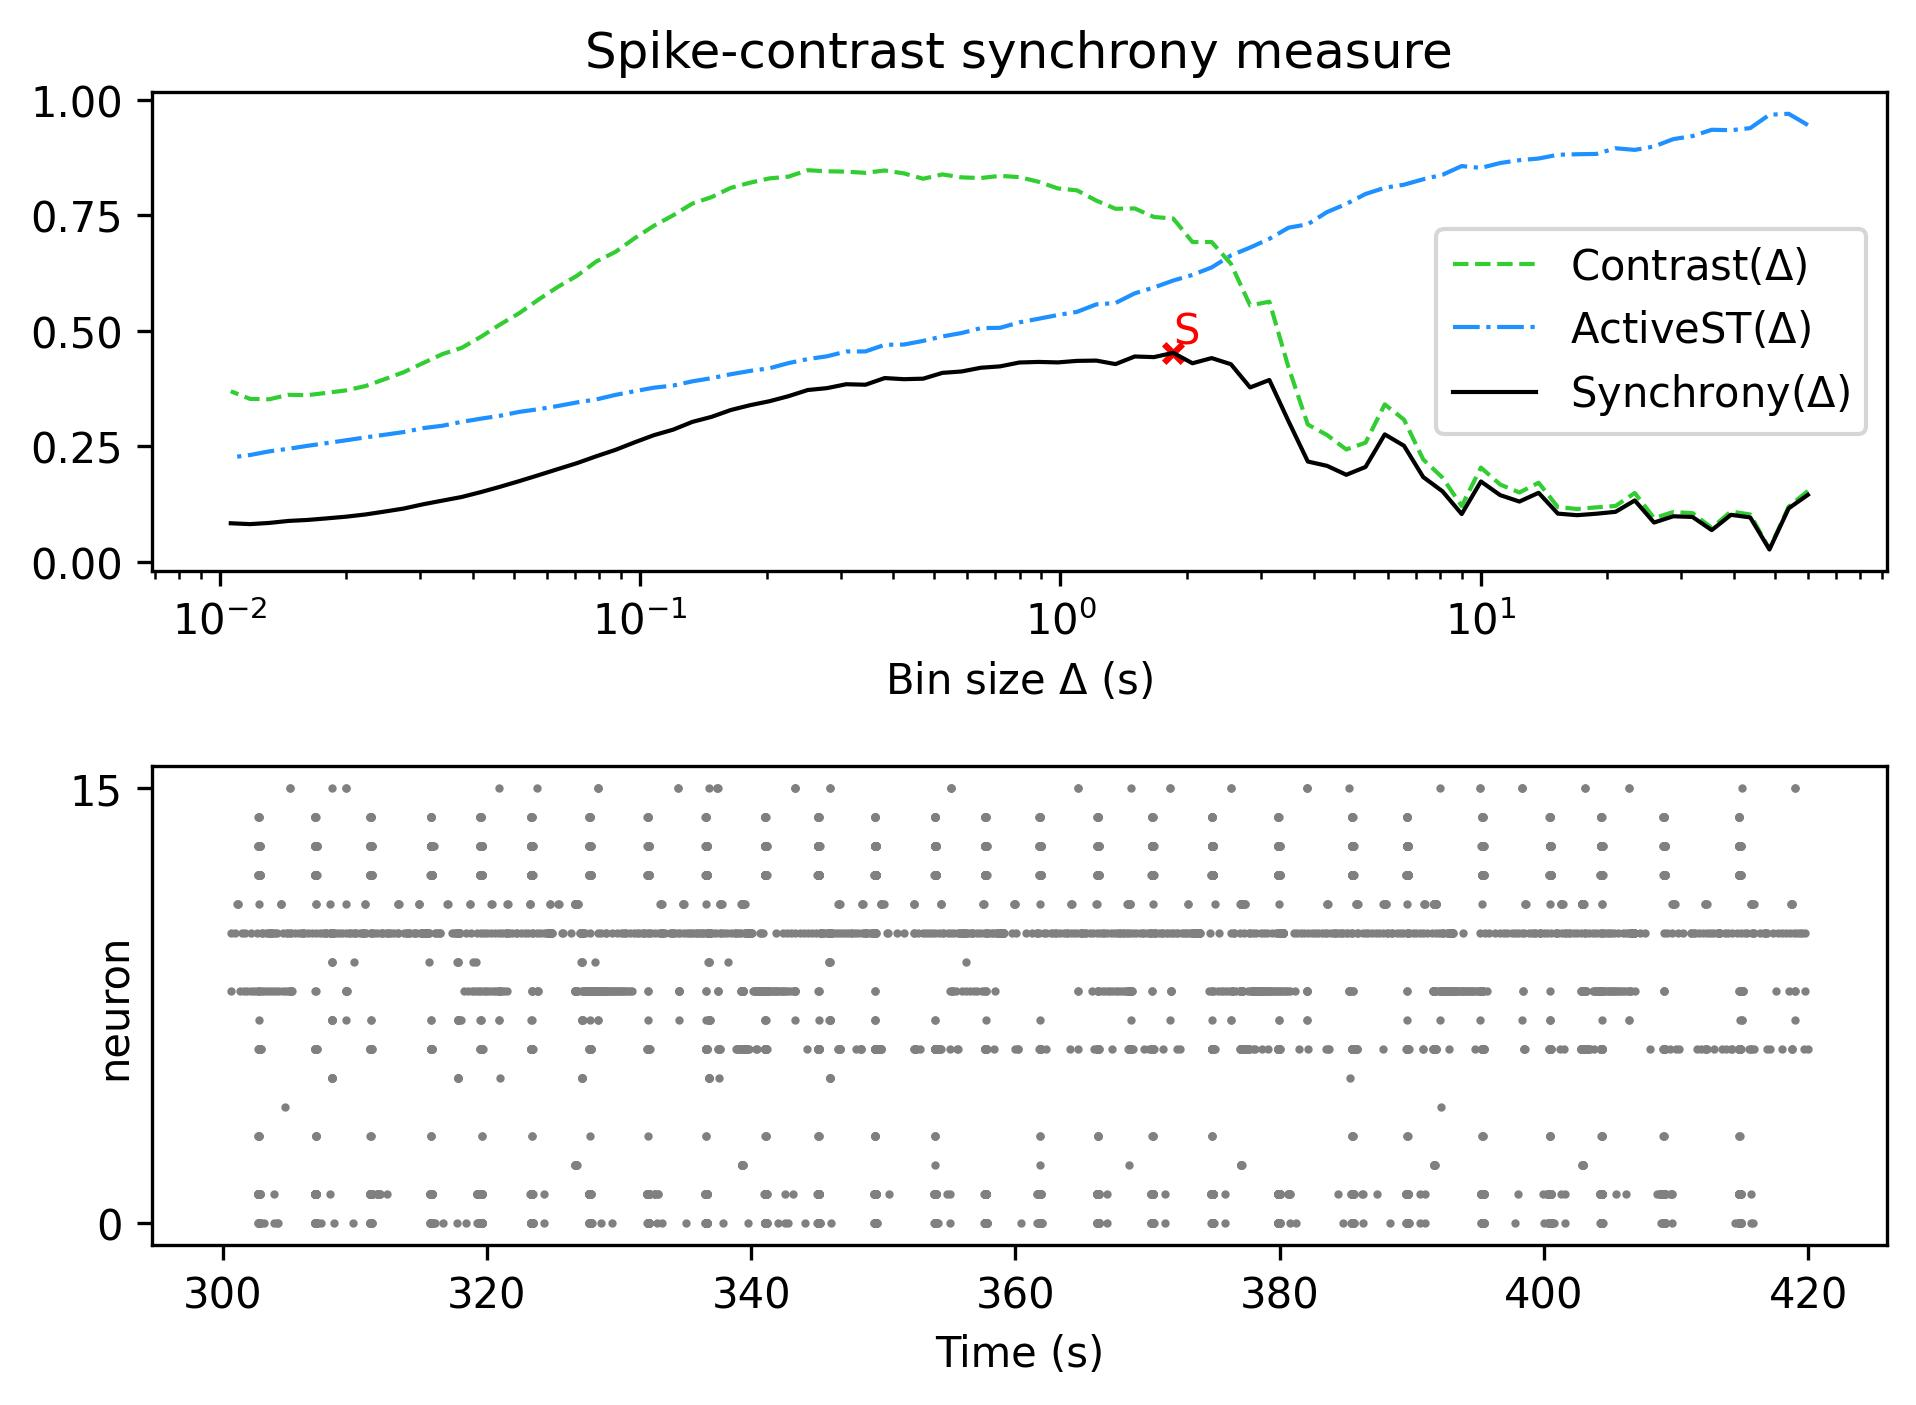

The data file committed next to this chart (first rows):
, Spike-contrast (60.0 s), Spike-contrast (54.0 s), Spike-contrast (48.6 s), Spike-contrast (43.74 s), Spike-contrast (39.366 s), Spike-contrast (35.429 s), Spike-contrast (31.886 s), Spike-contrast (28.698 s), Spike-contrast (25.828 s), Spike-contrast (23.245 s), Spike-contrast (20.921 s), Spike-contrast (18.829 s), Spike-contrast (16.946 s), Spike-contrast (15.251 s), Spike-contrast (13.726 s), Spike-contrast (12.353 s), Spike-contrast (11.118 s), Spike-contrast (10.006 s), Spike-contrast (9.006 s), Spike-contrast (8.105 s), Spike-contrast (7.295 s), Spike-contrast (6.565 s), Spike-contrast (5.909 s)
0, 0.1448, 0.1156, 0.02653, 0.09597, 0.1015, 0.06842, 0.09694, 0.09843, 0.08484, 0.1327, 0.108, 0.1039, 0.1008, 0.1041, 0.1492, 0.1303, 0.1442, 0.1737, 0.1032, 0.1525, 0.1832, 0.251, 0.2756
